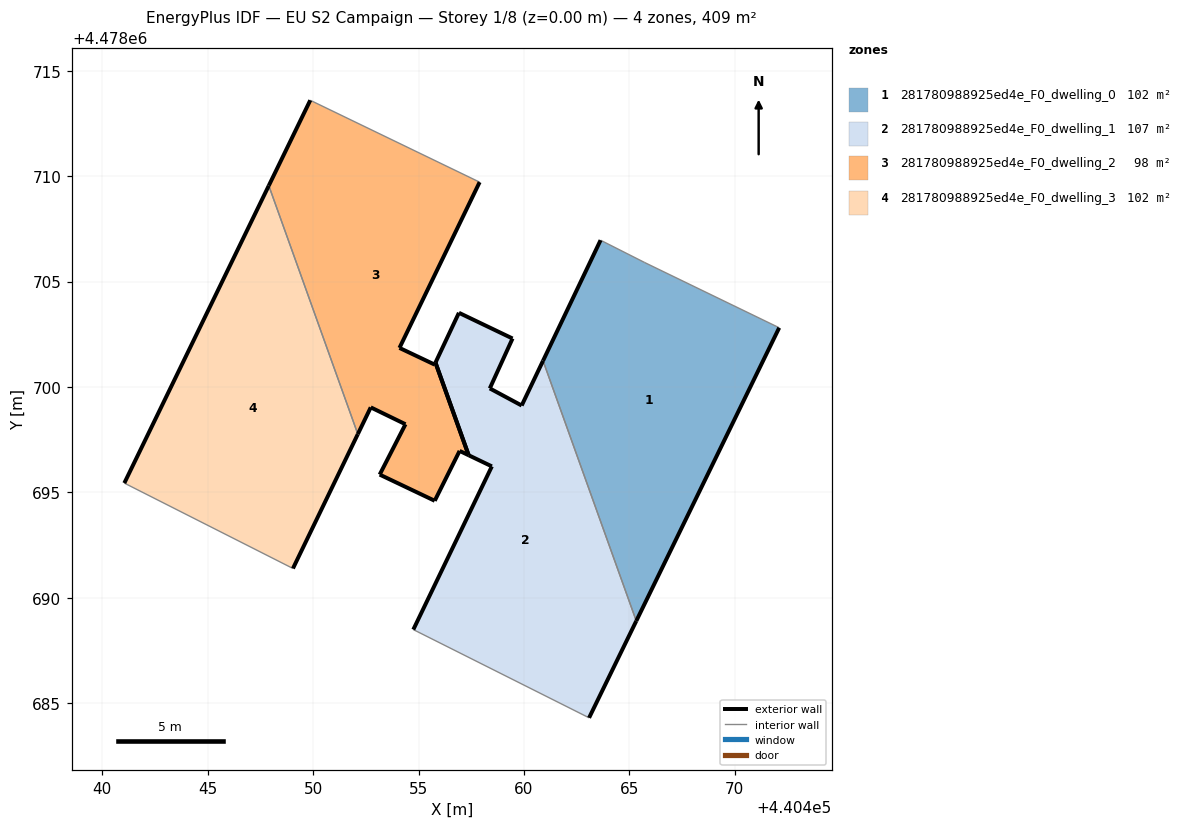
=== STOREY PLAN SPEC (per zone: floor XY polygon, exterior-wall plan segments, windows/doors) ===
zone 1: 281780988925ed4e_F0_dwelling_0  (102.3 m²)
  floor: (440465.33, 4478688.90) (440472.11, 4478702.81) (440465.73, 4478705.90) (440463.63, 4478706.96) (440460.91, 4478701.24)
  exterior wall: (440472.11, 4478702.81) – (440465.33, 4478688.90)  [15.5 m]
  exterior wall: (440460.91, 4478701.24) – (440463.63, 4478706.96)  [6.3 m]
  interior walls: 3
zone 2: 281780988925ed4e_F0_dwelling_1  (106.9 m²)
  floor: (440463.09, 4478684.31) (440465.33, 4478688.90) (440460.91, 4478701.24) (440459.89, 4478699.12) (440458.38, 4478699.93) (440459.46, 4478702.30) (440456.92, 4478703.52) (440455.80, 4478701.16) (440457.38, 4478696.76) (440458.48, 4478696.24) (440454.75, 4478688.49)
  exterior wall: (440456.92, 4478703.52) – (440459.46, 4478702.30)  [2.8 m]
  exterior wall: (440459.46, 4478702.30) – (440458.38, 4478699.93)  [2.6 m]
  exterior wall: (440458.38, 4478699.93) – (440459.89, 4478699.12)  [1.7 m]
  exterior wall: (440459.89, 4478699.12) – (440460.91, 4478701.24)  [2.4 m]
  exterior wall: (440465.33, 4478688.90) – (440463.09, 4478684.31)  [5.1 m]
  exterior wall: (440454.75, 4478688.49) – (440458.48, 4478696.24)  [8.6 m]
  exterior wall: (440458.48, 4478696.24) – (440457.38, 4478696.76)  [1.2 m]
  exterior wall: (440455.80, 4478701.16) – (440456.92, 4478703.52)  [2.6 m]
  exterior wall: (440457.38, 4478696.76) – (440455.80, 4478701.16)  [4.7 m]
  interior walls: 2
zone 3: 281780988925ed4e_F0_dwelling_2  (98.2 m²)
  floor: (440455.77, 4478694.60) (440456.95, 4478696.97) (440457.38, 4478696.76) (440455.80, 4478701.16) (440455.76, 4478701.06) (440454.10, 4478701.85) (440457.90, 4478709.72) (440449.86, 4478713.60) (440447.90, 4478709.55) (440452.12, 4478697.76) (440452.73, 4478699.03) (440454.38, 4478698.23) (440453.16, 4478695.84)
  exterior wall: (440455.76, 4478701.06) – (440455.80, 4478701.16)  [0.1 m]
  exterior wall: (440457.38, 4478696.76) – (440456.95, 4478696.97)  [0.5 m]
  exterior wall: (440456.95, 4478696.97) – (440455.77, 4478694.60)  [2.6 m]
  exterior wall: (440455.77, 4478694.60) – (440453.16, 4478695.84)  [2.9 m]
  exterior wall: (440453.16, 4478695.84) – (440454.38, 4478698.23)  [2.7 m]
  exterior wall: (440454.38, 4478698.23) – (440452.73, 4478699.03)  [1.8 m]
  exterior wall: (440452.73, 4478699.03) – (440452.12, 4478697.76)  [1.4 m]
  exterior wall: (440447.90, 4478709.55) – (440449.86, 4478713.60)  [4.5 m]
  exterior wall: (440457.90, 4478709.72) – (440454.10, 4478701.85)  [8.7 m]
  exterior wall: (440454.10, 4478701.85) – (440455.76, 4478701.06)  [1.8 m]
  exterior wall: (440455.80, 4478701.16) – (440457.38, 4478696.76)  [4.7 m]
  interior walls: 2
zone 4: 281780988925ed4e_F0_dwelling_3  (101.9 m²)
  floor: (440449.04, 4478691.39) (440452.12, 4478697.76) (440447.90, 4478709.55) (440441.05, 4478695.44)
  exterior wall: (440452.12, 4478697.76) – (440449.04, 4478691.39)  [7.1 m]
  exterior wall: (440441.05, 4478695.44) – (440447.90, 4478709.55)  [15.7 m]
  interior walls: 2

=== DERIVED (storey summary) ===
Building: EU S2 Campaign
Storey: 1 of 8  (floor level z = 0.00 m)
Storey gross floor area: 409.3 m²
Zones on this storey: 4
  - 281780988925ed4e_F0_dwelling_0: floor 102.3 m²; exterior wall 21.8 m (65.4 m²); WWR 0.0%
  - 281780988925ed4e_F0_dwelling_1: floor 106.9 m²; exterior wall 31.7 m (95.1 m²); WWR 0.0%
  - 281780988925ed4e_F0_dwelling_2: floor 98.2 m²; exterior wall 31.8 m (95.3 m²); WWR 0.0%
  - 281780988925ed4e_F0_dwelling_3: floor 101.9 m²; exterior wall 22.8 m (68.3 m²); WWR 0.0%
Zone adjacency (shared interzone walls):
  - 281780988925ed4e_F0_dwelling_0 ↔ 281780988925ed4e_F0_dwelling_1
  - 281780988925ed4e_F0_dwelling_2 ↔ 281780988925ed4e_F0_dwelling_3